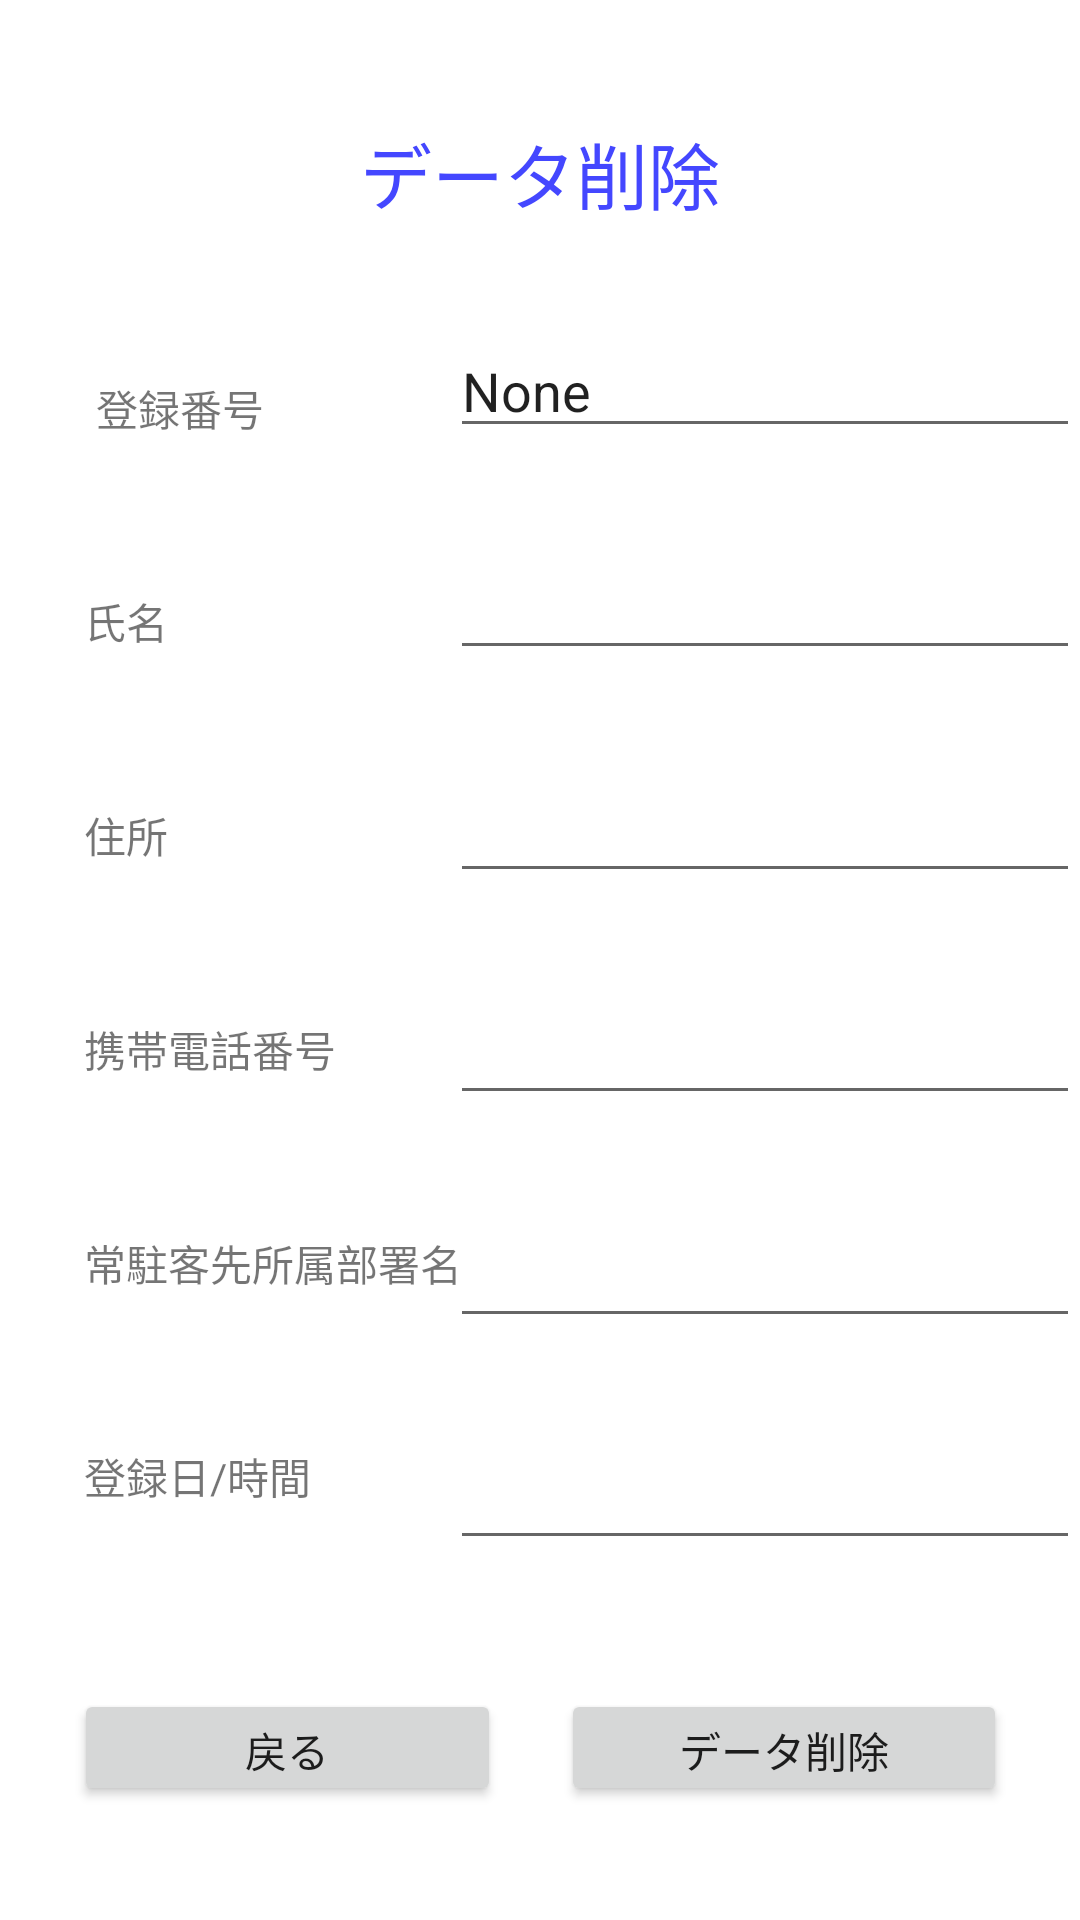

The Android layout XML behind this screen, and the referenced resources:
<!-- AndroidManifest.xml: application theme Theme.PIMT -->
<!-- res/layout/delete_layout.xml -->
<?xml version="1.0" encoding="utf-8"?>
<androidx.constraintlayout.widget.ConstraintLayout xmlns:android="http://schemas.android.com/apk/res/android"
    xmlns:app="http://schemas.android.com/apk/res-auto"
    xmlns:tools="http://schemas.android.com/tools"
    android:layout_width="match_parent"
    android:layout_height="match_parent">

    <TextView
        android:id="@+id/header_rewrite"
        android:layout_width="wrap_content"
        android:layout_height="wrap_content"
        android:layout_marginTop="40dp"
        android:text="@string/delete"
        android:textColor="#4447FF"
        android:textSize="24sp"
        app:layout_constraintEnd_toEndOf="parent"
        app:layout_constraintStart_toStartOf="parent"
        app:layout_constraintTop_toTopOf="parent" />

    <TextView
        android:id="@+id/textViewRegion"
        android:layout_width="wrap_content"
        android:layout_height="wrap_content"
        android:layout_marginStart="28dp"
        android:layout_marginLeft="28dp"
        android:text="@string/region"
        app:layout_constraintBottom_toTopOf="@+id/textViewAt"
        app:layout_constraintStart_toStartOf="parent"
        app:layout_constraintTop_toBottomOf="@+id/textViewTel" />

    <TextView
        android:id="@+id/textViewNumber"
        android:layout_width="wrap_content"
        android:layout_height="wrap_content"
        android:layout_marginStart="32dp"
        android:layout_marginLeft="32dp"
        android:text="@string/number"
        app:layout_constraintBottom_toTopOf="@+id/textViewName"
        app:layout_constraintStart_toStartOf="parent"
        app:layout_constraintTop_toBottomOf="@+id/header_rewrite" />

    <TextView
        android:id="@+id/textViewName"
        android:layout_width="wrap_content"
        android:layout_height="wrap_content"
        android:layout_marginStart="28dp"
        android:layout_marginLeft="28dp"
        android:text="@string/name"
        app:layout_constraintBottom_toTopOf="@+id/textViewAdd"
        app:layout_constraintStart_toStartOf="parent"
        app:layout_constraintTop_toBottomOf="@+id/textViewNumber" />

    <TextView
        android:id="@+id/textViewAdd"
        android:layout_width="wrap_content"
        android:layout_height="wrap_content"
        android:layout_marginStart="28dp"
        android:layout_marginLeft="28dp"
        android:text="@string/add"
        app:layout_constraintBottom_toTopOf="@+id/textViewTel"
        app:layout_constraintStart_toStartOf="parent"
        app:layout_constraintTop_toBottomOf="@+id/textViewName" />

    <TextView
        android:id="@+id/textViewTel"
        android:layout_width="wrap_content"
        android:layout_height="wrap_content"
        android:layout_marginStart="28dp"
        android:layout_marginLeft="28dp"
        android:text="@string/tel"
        app:layout_constraintBottom_toTopOf="@+id/textViewRegion"
        app:layout_constraintStart_toStartOf="parent"
        app:layout_constraintTop_toBottomOf="@+id/textViewAdd" />

    <TextView
        android:id="@+id/textViewAt"
        android:layout_width="wrap_content"
        android:layout_height="wrap_content"
        android:layout_marginStart="28dp"
        android:layout_marginLeft="28dp"
        android:text="@string/at"
        app:layout_constraintBottom_toTopOf="@+id/linearLayout6"
        app:layout_constraintStart_toStartOf="parent"
        app:layout_constraintTop_toBottomOf="@+id/textViewRegion" />

    <EditText
        android:id="@+id/editText_number3"
        android:layout_width="wrap_content"
        android:layout_height="wrap_content"
        android:layout_weight="1"
        android:autofillHints=""
        android:ems="10"
        android:inputType="textPersonName"
        android:text="None"
        app:layout_constraintBottom_toTopOf="@+id/editText_name3"
        app:layout_constraintEnd_toEndOf="@+id/editText_name3"
        app:layout_constraintTop_toBottomOf="@+id/header_rewrite" />

    <EditText
        android:id="@+id/editText_name3"
        android:layout_width="wrap_content"
        android:layout_height="wrap_content"
        android:layout_weight="1"
        android:ems="10"
        android:inputType="textPersonName"
        app:layout_constraintBottom_toTopOf="@+id/editText_add3"
        app:layout_constraintEnd_toEndOf="@+id/editText_add3"
        app:layout_constraintTop_toBottomOf="@+id/editText_number3" />

    <EditText
        android:id="@+id/editText_add3"
        android:layout_width="wrap_content"
        android:layout_height="wrap_content"
        android:layout_weight="1"
        android:ems="10"
        android:inputType="textPersonName"
        app:layout_constraintBottom_toTopOf="@+id/editText_tel3"
        app:layout_constraintEnd_toEndOf="@+id/editText_tel3"
        app:layout_constraintTop_toBottomOf="@+id/editText_name3" />

    <EditText
        android:id="@+id/editText_tel3"
        android:layout_width="wrap_content"
        android:layout_height="wrap_content"
        android:layout_weight="1"
        android:ems="10"
        android:inputType="textPersonName"
        app:layout_constraintBottom_toTopOf="@+id/editText_region3"
        app:layout_constraintEnd_toEndOf="@+id/editText_region3"
        app:layout_constraintTop_toBottomOf="@+id/editText_add3" />

    <EditText
        android:id="@+id/editText_region3"
        android:layout_width="wrap_content"
        android:layout_height="wrap_content"
        android:layout_weight="1"
        android:ems="10"
        android:inputType="textPersonName"
        app:layout_constraintBottom_toTopOf="@+id/editText_at3"
        app:layout_constraintEnd_toEndOf="@+id/editText_at3"
        app:layout_constraintTop_toBottomOf="@+id/editText_tel3" />

    <EditText
        android:id="@+id/editText_at3"
        android:layout_width="wrap_content"
        android:layout_height="wrap_content"
        android:layout_weight="1"
        android:ems="10"
        android:inputType="textPersonName"
        app:layout_constraintBottom_toTopOf="@+id/linearLayout6"
        app:layout_constraintEnd_toEndOf="parent"
        app:layout_constraintHorizontal_bias="1.0"
        app:layout_constraintStart_toEndOf="@+id/textViewAt"
        app:layout_constraintTop_toBottomOf="@+id/editText_region3" />

    <LinearLayout
        android:id="@+id/linearLayout6"
        android:layout_width="331dp"
        android:layout_height="59dp"
        android:layout_marginStart="31dp"
        android:layout_marginLeft="31dp"
        android:layout_marginEnd="31dp"
        android:layout_marginRight="31dp"
        android:layout_marginBottom="28dp"
        android:orientation="horizontal"
        app:layout_constraintBottom_toBottomOf="parent"
        app:layout_constraintEnd_toEndOf="parent"
        app:layout_constraintStart_toStartOf="parent">

        <Button
            android:id="@+id/return_button"
            android:layout_width="wrap_content"
            android:layout_height="wrap_content"
            android:layout_margin="10dp"
            android:layout_weight="1"
            android:text="@string/return_button" />

        <Button
            android:id="@+id/werite_button"
            android:layout_width="wrap_content"
            android:layout_height="wrap_content"
            android:layout_margin="10dp"
            android:layout_weight="1"
            android:onClick="view"
            android:text="@string/delete" />

    </LinearLayout>

</androidx.constraintlayout.widget.ConstraintLayout>
<!-- resources referenced by this layout -->
<resources>
  <string name="add">住所</string>
  <string name="at">登録日/時間</string>
  <string name="delete">データ削除</string>
  <string name="name">氏名</string>
  <string name="number">登録番号</string>
  <string name="region">常駐客先所属部署名</string>
  <string name="return_button">戻る</string>
  <string name="tel">携帯電話番号</string>
  <style name="Theme.PIMT" parent="Theme.MaterialComponents.DayNight.DarkActionBar">
          
          <item name="colorPrimary">@color/purple_500</item>
          <item name="colorPrimaryVariant">@color/purple_700</item>
          <item name="colorOnPrimary">@color/white</item>
          
          <item name="colorSecondary">@color/teal_200</item>
          <item name="colorSecondaryVariant">@color/teal_700</item>
          <item name="colorOnSecondary">@color/black</item>
          
          <item name="android:statusBarColor" tools:targetApi="l">?attr/colorPrimaryVariant</item>
          
      </style>
  <!-- not gathered from this repository: default colours our renderer supplied (Android Studio template values) -->
  <color name="purple_500">#FF6200EE</color>
  <color name="purple_700">#FF3700B3</color>
  <color name="teal_200">#FF03DAC5</color>
  <color name="teal_700">#FF018786</color>
  <color name="black">#FF000000</color>
  <color name="white">#FFFFFFFF</color>
</resources>
